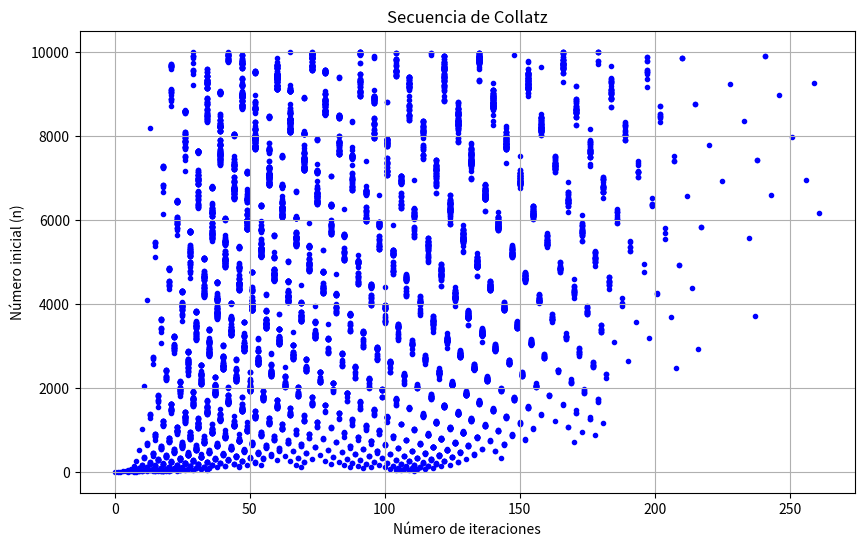

Write the Python code that produced this figure.
import matplotlib.pyplot as plt

def iteracion_collatz(num):
    cont_iteraciones=0
    while num!=1:
        if num % 2==0:
            num= num//2
        else:
            num=num*3+1
        
        cont_iteraciones+=1
    return cont_iteraciones

num=range(1,10001)

iteraciones_valores=[iteracion_collatz(n)for n in num]

plt.figure(figsize=(10, 6))
plt.scatter(iteraciones_valores, num, marker=".", color="blue")
plt.title("Secuencia de Collatz")
plt.xlabel("Número de iteraciones")
plt.ylabel("Número inicial (n)")
plt.grid(True)
plt.show()